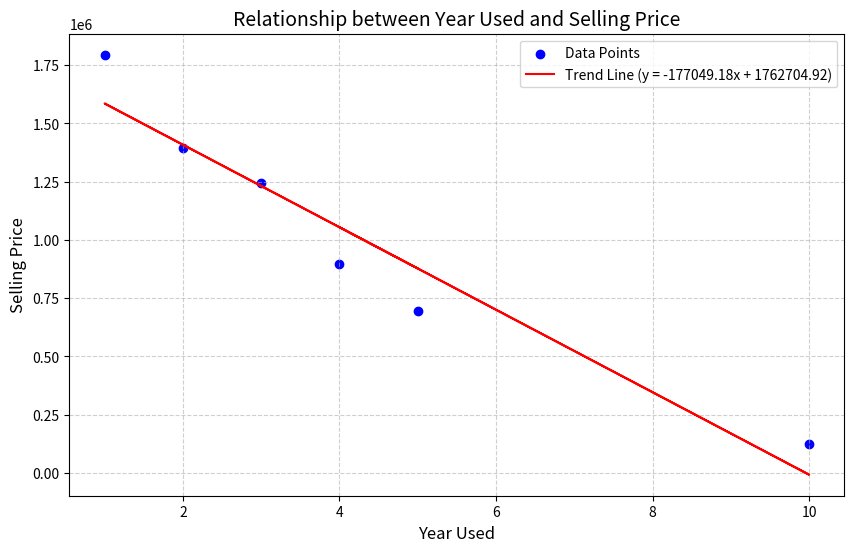

Write Python code to recreate this figure.
# Example 2 หน้า 42
# บริษัทรถยนต์ต้องการตรวจสอบว่ามีความสัมพันธ์ระหว่างปีที่ใช้กับราคาขายหรือไม่

import numpy as np
import matplotlib.pyplot as plt

# ข้อมูลที่ให้มา
x = np.array([4, 10, 2, 1, 3, 5])  # Year Used
y = np.array([895000, 125000, 1395000, 1795000, 1245000, 695000])  # Selling Price

# คำนวณค่าเฉลี่ยของ x และ y
mean_x = np.mean(x)  # ค่าเฉลี่ยของ Year Used
mean_y = np.mean(y)  # ค่าเฉลี่ยของ Selling Price

# คำนวณค่าสัมประสิทธิ์สหสัมพันธ์ r
covariance = np.cov(x, y, ddof=0)[0, 1]  # ความแปรปรวนร่วมระหว่าง x และ y
std_x = np.std(x, ddof=0)  # ส่วนเบี่ยงเบนมาตรฐานของ x
std_y = np.std(y, ddof=0)  # ส่วนเบี่ยงเบนมาตรฐานของ y
r = covariance / (std_x * std_y)  # ค่าสัมประสิทธิ์สหสัมพันธ์

# สร้างกราฟ scatter plot
plt.figure(figsize=(10, 6))
plt.scatter(x, y, color='blue', label='Data Points')  # จุดข้อมูล

# สร้างเส้นแนวโน้ม (Trend Line)
m, b = np.polyfit(x, y, 1)  # คำนวณสมการเส้นตรง y = mx + b
plt.plot(x, m*x + b, color='red', label=f'Trend Line (y = {m:.2f}x + {b:.2f})')

# ตกแต่งกราฟ
plt.title('Relationship between Year Used and Selling Price', fontsize=14)
plt.xlabel('Year Used', fontsize=12)
plt.ylabel('Selling Price', fontsize=12)
plt.legend()
plt.grid(True, linestyle='--', alpha=0.6)
plt.show()

# แสดงผลลัพธ์
print(f"ค่าเฉลี่ยของ x (Year Used): {mean_x:.2f}")
print(f"ค่าเฉลี่ยของ y (Selling Price): {mean_y:,.2f}")
print(f"ค่าสัมประสิทธิ์สหสัมพันธ์ (r): {r:.5f}")
# อธิบายความสัมพันธ์
if r > 0:
    print("ความสัมพันธ์เชิงบวก: ยิ่งจำนวนปีการใช้งานเพิ่มขึ้น ราคาขายมีแนวโน้มเพิ่มขึ้น")
elif r < 0:
    print("ความสัมพันธ์เชิงลบ: ยิ่งจำนวนปีการใช้งานเพิ่มขึ้น ราคาขายมีแนวโน้มลดลง")
else:
    print("ไม่มีความสัมพันธ์ระหว่างจำนวนปีการใช้งานและราคาขาย")


# อธิบายโค้ด
# 1. การนำเข้าไลบรารี
#    - `numpy` ใช้สำหรับการคำนวณทางคณิตศาสตร์ เช่น ค่าเฉลี่ย และค่าสัมประสิทธิ์สหสัมพันธ์
#    - `matplotlib.pyplot` ใช้สำหรับการวาดกราฟ

# 2. ข้อมูลที่ใช้
#    - ตัวแปร `x` เก็บจำนวนปีที่ใช้งาน (ตัวแปรอิสระ)
#    - ตัวแปร `y` เก็บราคาขาย (ตัวแปรตาม)

# 3. คำนวณค่าเฉลี่ย
#    - `np.mean()` ใช้หาค่าเฉลี่ยของ `x` และ `y`

# 4. คำนวณค่าสัมประสิทธิ์สหสัมพันธ์ r
#    - ตัวเศษ: คำนวณความสัมพันธ์ร่วมกันระหว่างความแตกต่างของค่า x และ y จากค่าเฉลี่ย
#    - ตัวส่วน: คำนวณค่าความแปรปรวนของ x และ y
#    - r: หารตัวเศษด้วยตัวส่วน

# 5. การ plot กราฟ
#    - `plt.scatter(x, y, ...)` ใช้สร้างกราฟ scatter เพื่อแสดงจุดข้อมูล
#    - `np.polyfit(x, y, 1)` ใช้หาค่าสมการเส้นตรง y = mx + b
#    - `plt.plot(...)` ใช้เพิ่มเส้นแนวโน้ม (trendline)

# 6. ผลลัพธ์ที่ได้
#    - ค่า r จะบอกถึงความสัมพันธ์ 
#      - r > 0 : ความสัมพันธ์เชิงบวก
#      - r < 0 : ความสัมพันธ์เชิงลบ
#      - r = 0 : ไม่มีความสัมพันธ์
#    กราฟจะแสดงความสัมพันธ์ระหว่างตัวแปร x และ y และเส้นแนวโน้มช่วยบ่งบอกทิศทางของความสัมพันธ์